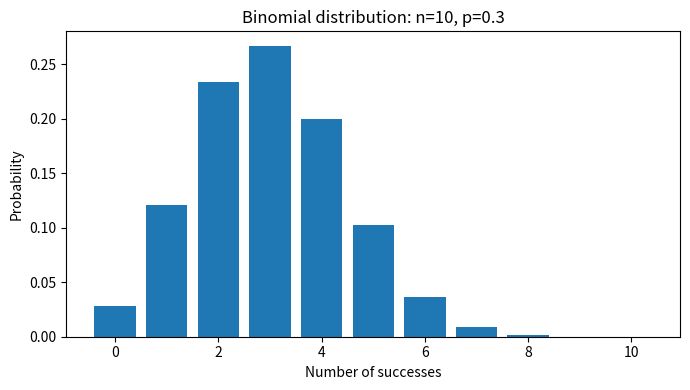

Recreate this plot in Python.
"""
LESSON 06 — Bernoulli, binomial, normal and Poisson distributions
Use SciPy for probability calculations; use simulations to build intuition.
"""
import numpy as np
import matplotlib.pyplot as plt
from scipy import stats
from pathlib import Path
OUT=Path("visualizations");OUT.mkdir(exist_ok=True)
# Binomial: 10 independent attempts, success probability .3
n,p=10,.3
k=np.arange(n+1)
pmf=stats.binom.pmf(k,n,p)
print("P(exactly 4 successes):",stats.binom.pmf(4,n,p))
# Poisson: count of events with average rate 3 per interval
print("P(exactly 0 events when lambda=3):",stats.poisson.pmf(0,3))
# Normal: standardize an observation
x,mu,sigma=85,70,10
z=(x-mu)/sigma
print(f"z-score for x={x}: {z:.2f}")
fig,ax=plt.subplots(figsize=(7,4));ax.bar(k,pmf)
ax.set(title="Binomial distribution: n=10, p=0.3",xlabel="Number of successes",ylabel="Probability")
fig.tight_layout();fig.savefig(OUT/"lesson_06_binomial_pmf.png",dpi=160);plt.show()
